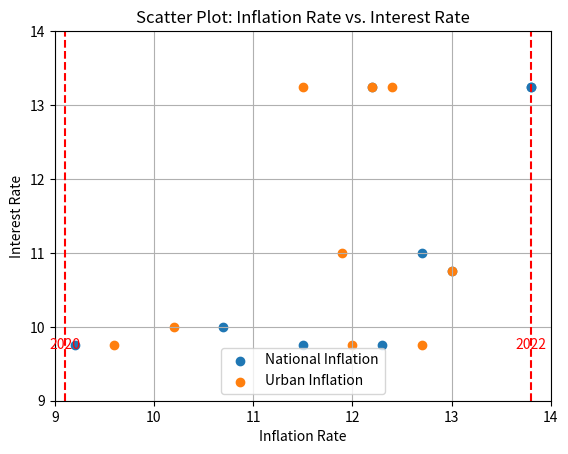

Write the Python code that produced this figure.
import matplotlib.pyplot as plt

# National inflation rate
x = [10.7, 9.2, 11.5, 12.3, 13, 12.2, 12.7, 13.8, 13.8, 21.3, 24.9]
# Urban inflation rate
z = [10.2, 9.6, 12, 12.7, 13, 11.5, 11.9, 12.2, 12.4, 19.8, 23.6]
# Interest rate
y = [10, 9.75, 9.75, 9.75, 10.75, 13.25, 11, 13.25, 13.25, 14.75, 14.75]

# Create scatter plot
plt.scatter(x, y, label='National Inflation')
plt.scatter(z, y, label='Urban Inflation')

# Add legend
plt.legend()

# Add axis labels and title
plt.xlabel('Inflation Rate')
plt.ylabel('Interest Rate')
plt.title('Scatter Plot: Inflation Rate vs. Interest Rate')

# Set x-axis and y-axis limits
plt.xlim(9, 14)
plt.ylim(9, 14)

# Add time indicator
plt.axvline(x=9.1, color='red', linestyle='--', label='Time Indicator')
plt.axvline(x=13.8, color='red', linestyle='--')

# Add time labels
plt.annotate('2020', xy=(9.1, 9.5), xytext=(9.1, 9.7), color='red', ha='center')
plt.annotate('2022', xy=(13.8, 9.5), xytext=(13.8, 9.7), color='red', ha='center')

plt.grid(True)

# Display the plot
plt.show()
